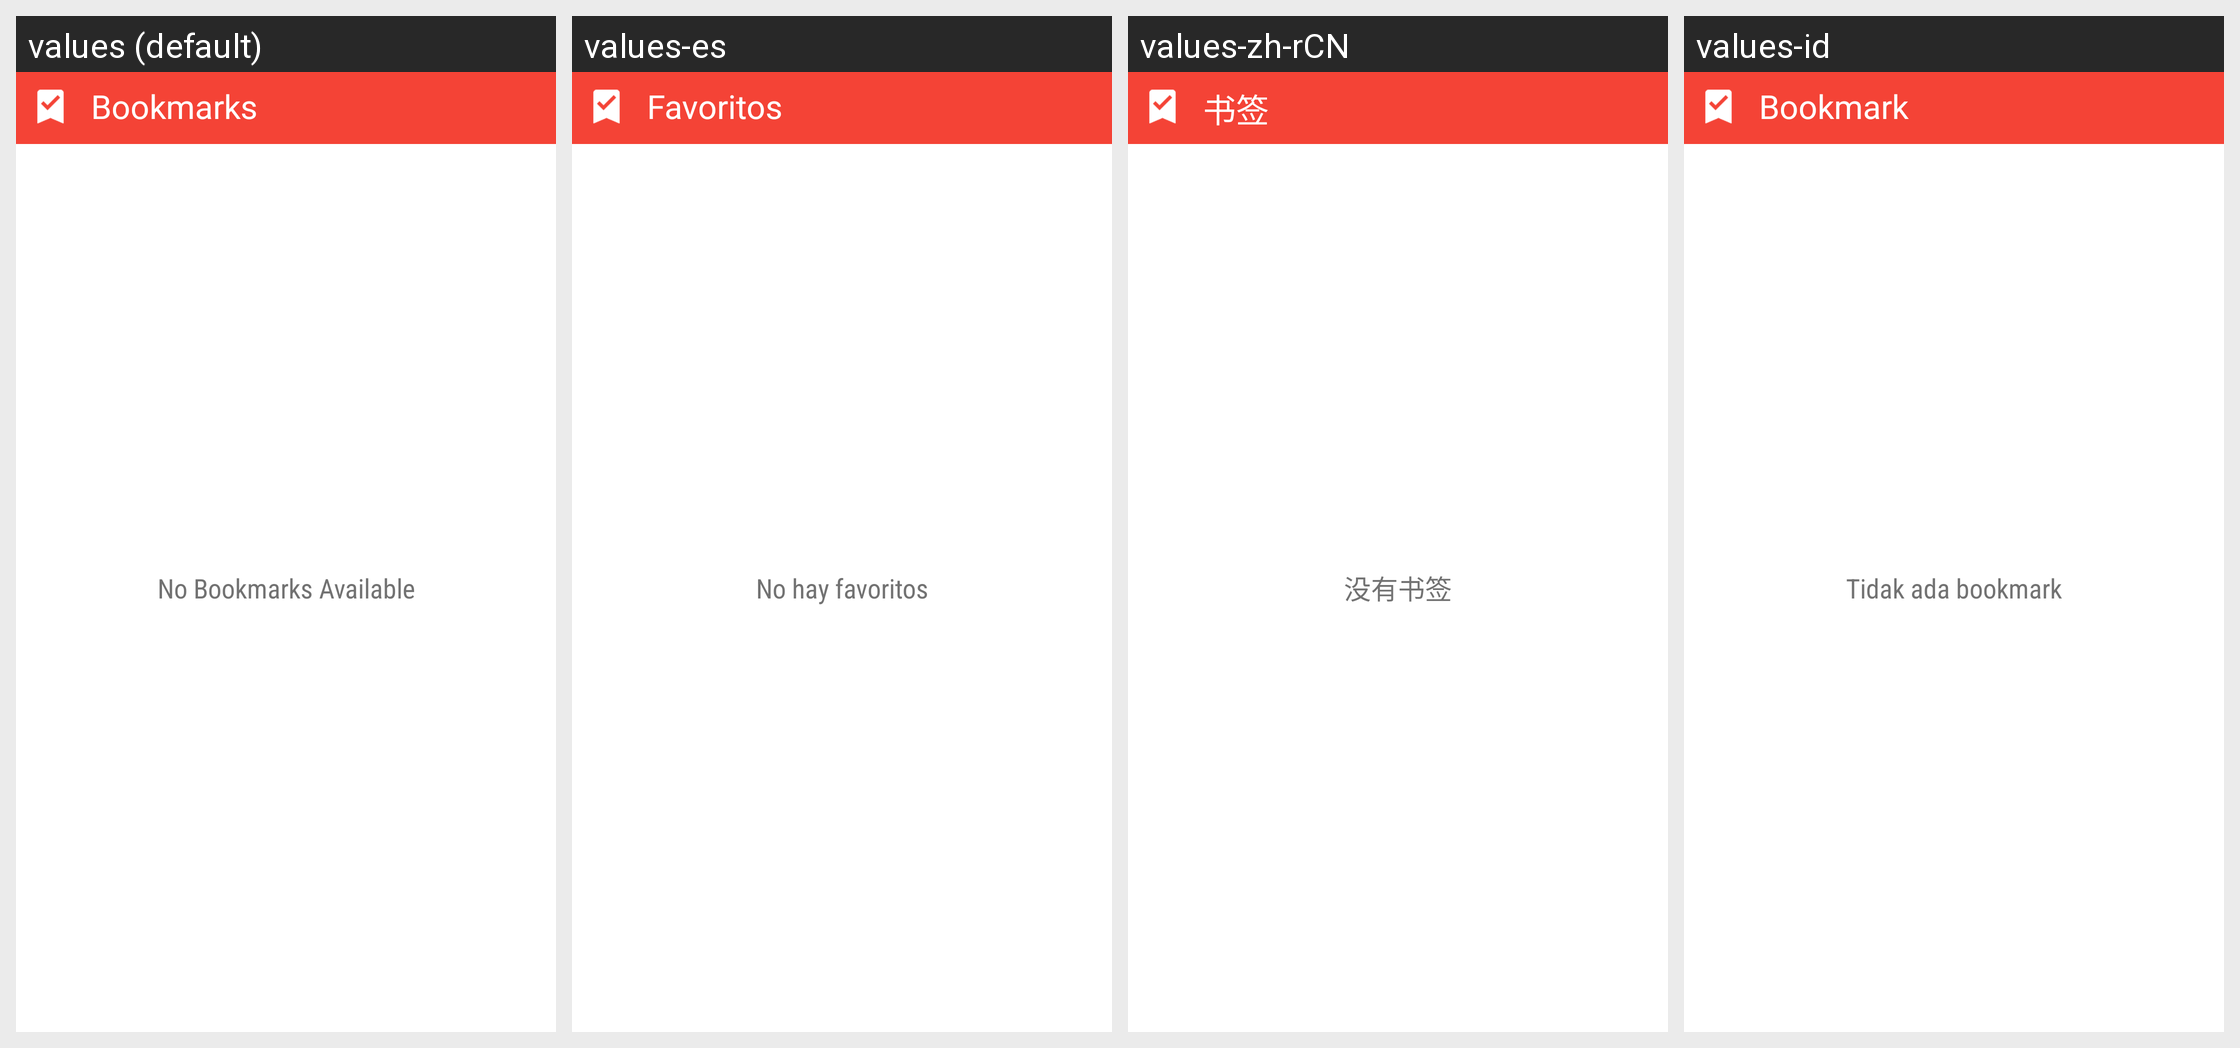

For this localized Android screen grid, give each drawn string resource with its value in every locale shown.
Android screen res/layout/bookmark_widget.xml rendered under 4 locales, left to right: values (default), values-es, values-zh-rCN, values-id. Device: Nexus 5 (rendered at 1080×1920; each locale shown at half size, 540×960, under a caption strip naming it); theme AppTheme.
Other locales in the repository, not shown: values-ar, values-bn, values-hi, values-ja, values-kr, values-ml, values-mr, values-ne, values-ro, values-ta, values-vi, values-zh.
Strings drawn on this screen, with the default value and each locale's value (text and hints the layout hard-codes, and strings that could not be matched under every locale, appear in the picture but are not listed):

bookmarks
  values: Bookmarks
  values-es: Favoritos
  values-zh-rCN: 书签
  values-id: Bookmark

empty_list
  values: No Bookmarks Available
  values-es: No hay favoritos
  values-zh-rCN: 没有书签
  values-id: Tidak ada bookmark
